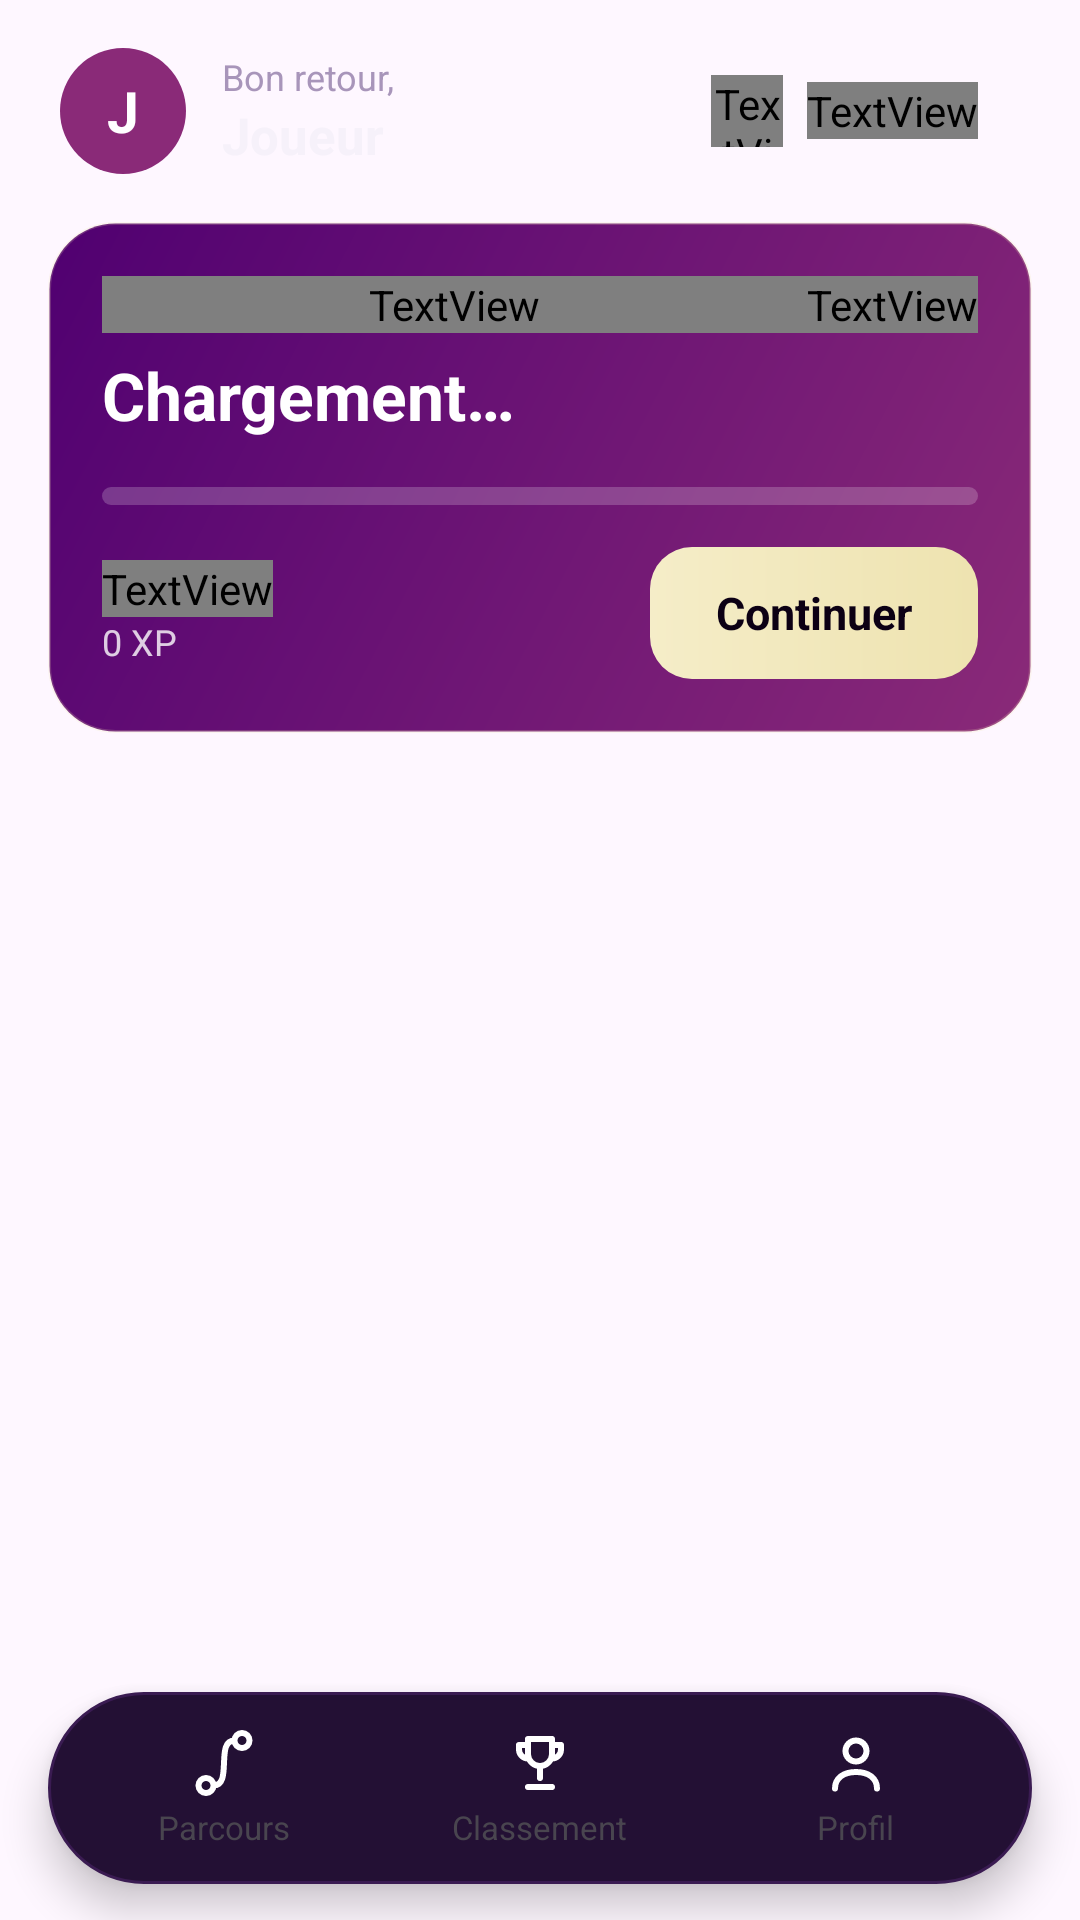

Layout XML and referenced resources for this Android screen:
<!-- AndroidManifest.xml: application theme Theme.CodeMissions -->
<!-- res/layout/activity_roadmap.xml -->
<?xml version="1.0" encoding="utf-8"?>
<LinearLayout xmlns:android="http://schemas.android.com/apk/res/android"
    android:layout_width="match_parent"
    android:layout_height="match_parent"
    android:orientation="vertical">

    <LinearLayout
        android:layout_width="match_parent"
        android:layout_height="wrap_content"
        android:gravity="center_vertical"
        android:orientation="horizontal"
        android:paddingStart="20dp"
        android:paddingTop="16dp"
        android:paddingEnd="20dp">

        <TextView
            android:id="@+id/txtAvatar"
            android:layout_width="42dp"
            android:layout_height="42dp"
            android:background="@drawable/bg_avatar"
            android:gravity="center"
            android:text="J"
            android:textColor="@color/white"
            android:textSize="19sp"
            android:textStyle="bold" />

        <LinearLayout
            android:layout_width="0dp"
            android:layout_height="wrap_content"
            android:layout_marginStart="12dp"
            android:layout_weight="1"
            android:orientation="vertical">

            <TextView
                android:layout_width="wrap_content"
                android:layout_height="wrap_content"
                android:text="Bon retour,"
                android:textColor="@color/text_muted"
                android:textSize="12sp" />

            <TextView
                android:id="@+id/txtUserName"
                android:layout_width="wrap_content"
                android:layout_height="wrap_content"
                android:text="Joueur"
                android:textColor="@color/text_primary"
                android:textSize="17sp"
                android:textStyle="bold" />
        </LinearLayout>

        <LinearLayout
            android:layout_width="wrap_content"
            android:layout_height="38dp"
            android:background="@drawable/bg_pill"
            android:gravity="center_vertical"
            android:orientation="horizontal"
            android:paddingStart="8dp"
            android:paddingEnd="14dp">

            <TextView
                android:layout_width="24dp"
                android:layout_height="24dp"
                android:background="@drawable/bg_coin"
                android:fontFamily="@font/jetbrains_mono"
                android:gravity="center"
                android:text="XP"
                android:textColor="@color/bg"
                android:textSize="9sp"
                android:textStyle="bold" />

            <TextView
                android:id="@+id/txtXpChip"
                android:layout_width="wrap_content"
                android:layout_height="wrap_content"
                android:layout_marginStart="8dp"
                android:fontFamily="@font/jetbrains_mono"
                android:text="0"
                android:textColor="@color/text_primary"
                android:textSize="14sp"
                android:textStyle="bold" />
        </LinearLayout>
    </LinearLayout>

    <LinearLayout
        android:layout_width="match_parent"
        android:layout_height="wrap_content"
        android:layout_margin="16dp"
        android:background="@drawable/bg_hero"
        android:orientation="vertical"
        android:padding="18dp">

        <LinearLayout
            android:layout_width="match_parent"
            android:layout_height="wrap_content"
            android:orientation="horizontal">

            <TextView
                android:id="@+id/txtHeroLabel"
                android:layout_width="0dp"
                android:layout_height="wrap_content"
                android:layout_weight="1"
                android:fontFamily="@font/jetbrains_mono"
                android:text="MISSION EN COURS"
                android:textColor="#CCFFFFFF"
                android:textSize="11sp"
                android:textStyle="bold" />

            <TextView
                android:id="@+id/txtProgressCount"
                android:layout_width="wrap_content"
                android:layout_height="wrap_content"
                android:fontFamily="@font/jetbrains_mono"
                android:text="0/0"
                android:textColor="@color/white"
                android:textSize="12sp"
                android:textStyle="bold" />
        </LinearLayout>

        <TextView
            android:id="@+id/txtHeroTitle"
            android:layout_width="match_parent"
            android:layout_height="wrap_content"
            android:layout_marginTop="6dp"
            android:maxLines="2"
            android:text="Chargement…"
            android:textColor="@color/white"
            android:textSize="22sp"
            android:textStyle="bold" />

        <ProgressBar
            android:id="@+id/progressXp"
            style="?android:attr/progressBarStyleHorizontal"
            android:layout_width="match_parent"
            android:layout_height="6dp"
            android:layout_marginTop="16dp"
            android:max="100"
            android:progress="0"
            android:progressDrawable="@drawable/progress_xp" />

        <LinearLayout
            android:layout_width="match_parent"
            android:layout_height="wrap_content"
            android:layout_marginTop="14dp"
            android:gravity="center_vertical"
            android:orientation="horizontal">

            <LinearLayout
                android:layout_width="0dp"
                android:layout_height="wrap_content"
                android:layout_weight="1"
                android:orientation="vertical">

                <TextView
                    android:id="@+id/txtUserLevel"
                    android:layout_width="wrap_content"
                    android:layout_height="wrap_content"
                    android:fontFamily="@font/jetbrains_mono"
                    android:text="niveau 1"
                    android:textColor="@color/white"
                    android:textSize="13sp"
                    android:textStyle="bold" />

                <TextView
                    android:id="@+id/txtUserXp"
                    android:layout_width="wrap_content"
                    android:layout_height="wrap_content"
                    android:text="0 XP"
                    android:textColor="#CCFFFFFF"
                    android:textSize="12sp" />
            </LinearLayout>

            <TextView
                android:id="@+id/btnHero"
                android:layout_width="wrap_content"
                android:layout_height="44dp"
                android:background="@drawable/bg_cta"
                android:gravity="center"
                android:paddingStart="22dp"
                android:paddingEnd="22dp"
                android:text="Continuer"
                android:textColor="@color/bg"
                android:textSize="15sp"
                android:textStyle="bold" />
        </LinearLayout>
    </LinearLayout>

    <TextView
        android:id="@+id/txtRoadmapStatus"
        android:layout_width="match_parent"
        android:layout_height="wrap_content"
        android:paddingStart="20dp"
        android:paddingEnd="20dp"
        android:textColor="@color/verdict_error" />

    <androidx.recyclerview.widget.RecyclerView
        android:id="@+id/recyclerRoadmap"
        android:layout_width="match_parent"
        android:layout_height="0dp"
        android:layout_weight="1"
        android:clipToPadding="false"
        android:overScrollMode="ifContentScrolls"
        android:paddingBottom="8dp" />

    <include layout="@layout/include_bottom_nav" />
</LinearLayout>
<!-- res/layout/include_bottom_nav.xml (included above) -->
<?xml version="1.0" encoding="utf-8"?>
<LinearLayout xmlns:android="http://schemas.android.com/apk/res/android"
    android:layout_width="match_parent"
    android:layout_height="64dp"
    android:layout_marginStart="16dp"
    android:layout_marginTop="6dp"
    android:layout_marginEnd="16dp"
    android:layout_marginBottom="12dp"
    android:background="@drawable/bg_nav_float"
    android:elevation="8dp"
    android:orientation="horizontal"
    android:padding="6dp">

    <LinearLayout
        android:id="@+id/navRoadmap"
        android:layout_width="0dp"
        android:layout_height="match_parent"
        android:layout_weight="1"
        android:gravity="center"
        android:orientation="vertical">

        <ImageView
            android:id="@+id/navRoadmapIcon"
            android:layout_width="24dp"
            android:layout_height="24dp"
            android:importantForAccessibility="no"
            android:src="@drawable/ic_nav_roadmap" />

        <TextView
            android:id="@+id/navRoadmapLabel"
            android:layout_width="wrap_content"
            android:layout_height="wrap_content"
            android:layout_marginTop="2dp"
            android:text="Parcours"
            android:textSize="11sp" />
    </LinearLayout>

    <LinearLayout
        android:id="@+id/navLeaderboard"
        android:layout_width="0dp"
        android:layout_height="match_parent"
        android:layout_weight="1"
        android:gravity="center"
        android:orientation="vertical">

        <ImageView
            android:id="@+id/navLeaderboardIcon"
            android:layout_width="24dp"
            android:layout_height="24dp"
            android:importantForAccessibility="no"
            android:src="@drawable/ic_nav_trophy" />

        <TextView
            android:id="@+id/navLeaderboardLabel"
            android:layout_width="wrap_content"
            android:layout_height="wrap_content"
            android:layout_marginTop="2dp"
            android:text="Classement"
            android:textSize="11sp" />
    </LinearLayout>

    <LinearLayout
        android:id="@+id/navProfile"
        android:layout_width="0dp"
        android:layout_height="match_parent"
        android:layout_weight="1"
        android:gravity="center"
        android:orientation="vertical">

        <ImageView
            android:id="@+id/navProfileIcon"
            android:layout_width="24dp"
            android:layout_height="24dp"
            android:importantForAccessibility="no"
            android:src="@drawable/ic_nav_profile" />

        <TextView
            android:id="@+id/navProfileLabel"
            android:layout_width="wrap_content"
            android:layout_height="wrap_content"
            android:layout_marginTop="2dp"
            android:text="Profil"
            android:textSize="11sp" />
    </LinearLayout>

    <LinearLayout
        android:id="@+id/navAdmin"
        android:layout_width="0dp"
        android:layout_height="match_parent"
        android:layout_weight="1"
        android:gravity="center"
        android:orientation="vertical"
        android:visibility="gone">

        <ImageView
            android:id="@+id/navAdminIcon"
            android:layout_width="24dp"
            android:layout_height="24dp"
            android:importantForAccessibility="no"
            android:src="@drawable/ic_nav_admin" />

        <TextView
            android:id="@+id/navAdminLabel"
            android:layout_width="wrap_content"
            android:layout_height="wrap_content"
            android:layout_marginTop="2dp"
            android:text="Admin"
            android:textSize="11sp" />
    </LinearLayout>
</LinearLayout>
<!-- resources referenced by this layout -->
<resources>
  <color name="bg">#0C0014</color>
  <color name="text_muted">#A895BA</color>
  <color name="text_primary">#F6F1FA</color>
  <color name="verdict_error">#FF6B8A</color>
  <color name="white">#FFFFFFFF</color>
  <!-- drawable bg_avatar (drawable) -->
  <?xml version="1.0" encoding="utf-8"?>
  <shape xmlns:android="http://schemas.android.com/apk/res/android" android:shape="oval">
      <solid android:color="@color/py_blue" />
  </shape>
  <!-- drawable bg_coin (drawable) -->
  <?xml version="1.0" encoding="utf-8"?>
  <shape xmlns:android="http://schemas.android.com/apk/res/android" android:shape="oval">
      <gradient android:angle="315" android:startColor="@color/cta_start" android:endColor="@color/cta_end" />
  </shape>
  <!-- drawable bg_cta (drawable) -->
  <?xml version="1.0" encoding="utf-8"?>
  <shape xmlns:android="http://schemas.android.com/apk/res/android" android:shape="rectangle">
      <gradient android:angle="0" android:startColor="@color/cta_start" android:endColor="@color/cta_end" />
      <corners android:radius="14dp" />
  </shape>
  <!-- drawable bg_hero (drawable) -->
  <?xml version="1.0" encoding="utf-8"?>
  <shape xmlns:android="http://schemas.android.com/apk/res/android" android:shape="rectangle">
      <gradient android:angle="315" android:startColor="@color/hero_start" android:endColor="@color/hero_end" />
      <stroke android:width="1dp" android:color="#33EEE3B0" />
      <corners android:radius="22dp" />
  </shape>
  <!-- drawable bg_nav_float (drawable) -->
  <?xml version="1.0" encoding="utf-8"?>
  <shape xmlns:android="http://schemas.android.com/apk/res/android" android:shape="rectangle">
      <solid android:color="@color/surface_alt" />
      <stroke android:width="1dp" android:color="@color/border" />
      <corners android:radius="32dp" />
  </shape>
  <!-- drawable ic_nav_admin (drawable) -->
  <?xml version="1.0" encoding="utf-8"?>
  <vector xmlns:android="http://schemas.android.com/apk/res/android"
      android:width="24dp"
      android:height="24dp"
      android:viewportWidth="24"
      android:viewportHeight="24">
      <path
          android:pathData="M12,3l7,3v5c0,5 -3,8 -7,10c-4,-2 -7,-5 -7,-10V6z M9,12l2,2l4,-4"
          android:strokeColor="#FFFFFFFF"
          android:strokeWidth="2"
          android:strokeLineCap="round"
          android:strokeLineJoin="round" />
  </vector>
  <!-- drawable ic_nav_profile (drawable) -->
  <?xml version="1.0" encoding="utf-8"?>
  <vector xmlns:android="http://schemas.android.com/apk/res/android"
      android:width="24dp"
      android:height="24dp"
      android:viewportWidth="24"
      android:viewportHeight="24">
      <path
          android:pathData="M8.5,8a3.5,3.5 0 1,0 7,0a3.5,3.5 0 1,0 -7,0 M5,20.5c0,-3.6 3,-5.5 7,-5.5s7,1.9 7,5.5"
          android:strokeColor="#FFFFFFFF"
          android:strokeWidth="2"
          android:strokeLineCap="round"
          android:strokeLineJoin="round" />
  </vector>
  <style name="Theme.CodeMissions" parent="Base.Theme.CodeMissions" />
  <color name="py_blue">#8A2A78</color>
  <color name="cta_start">#F5EDC8</color>
  <color name="cta_end">#EEE3B0</color>
  <color name="hero_start">#500071</color>
  <color name="hero_end">#8A2A78</color>
  <color name="surface_alt">#231034</color>
  <color name="border">#3A1B52</color>
  <color name="py_yellow">#EEE3B0</color>
  <style name="Base.Theme.CodeMissions" parent="Theme.Material3.DayNight.NoActionBar">
          <item name="colorPrimary">@color/brand_primary</item>
          <item name="colorOnPrimary">@color/white</item>
      </style>
  <color name="brand_primary">#EEE3B0</color>
</resources>
